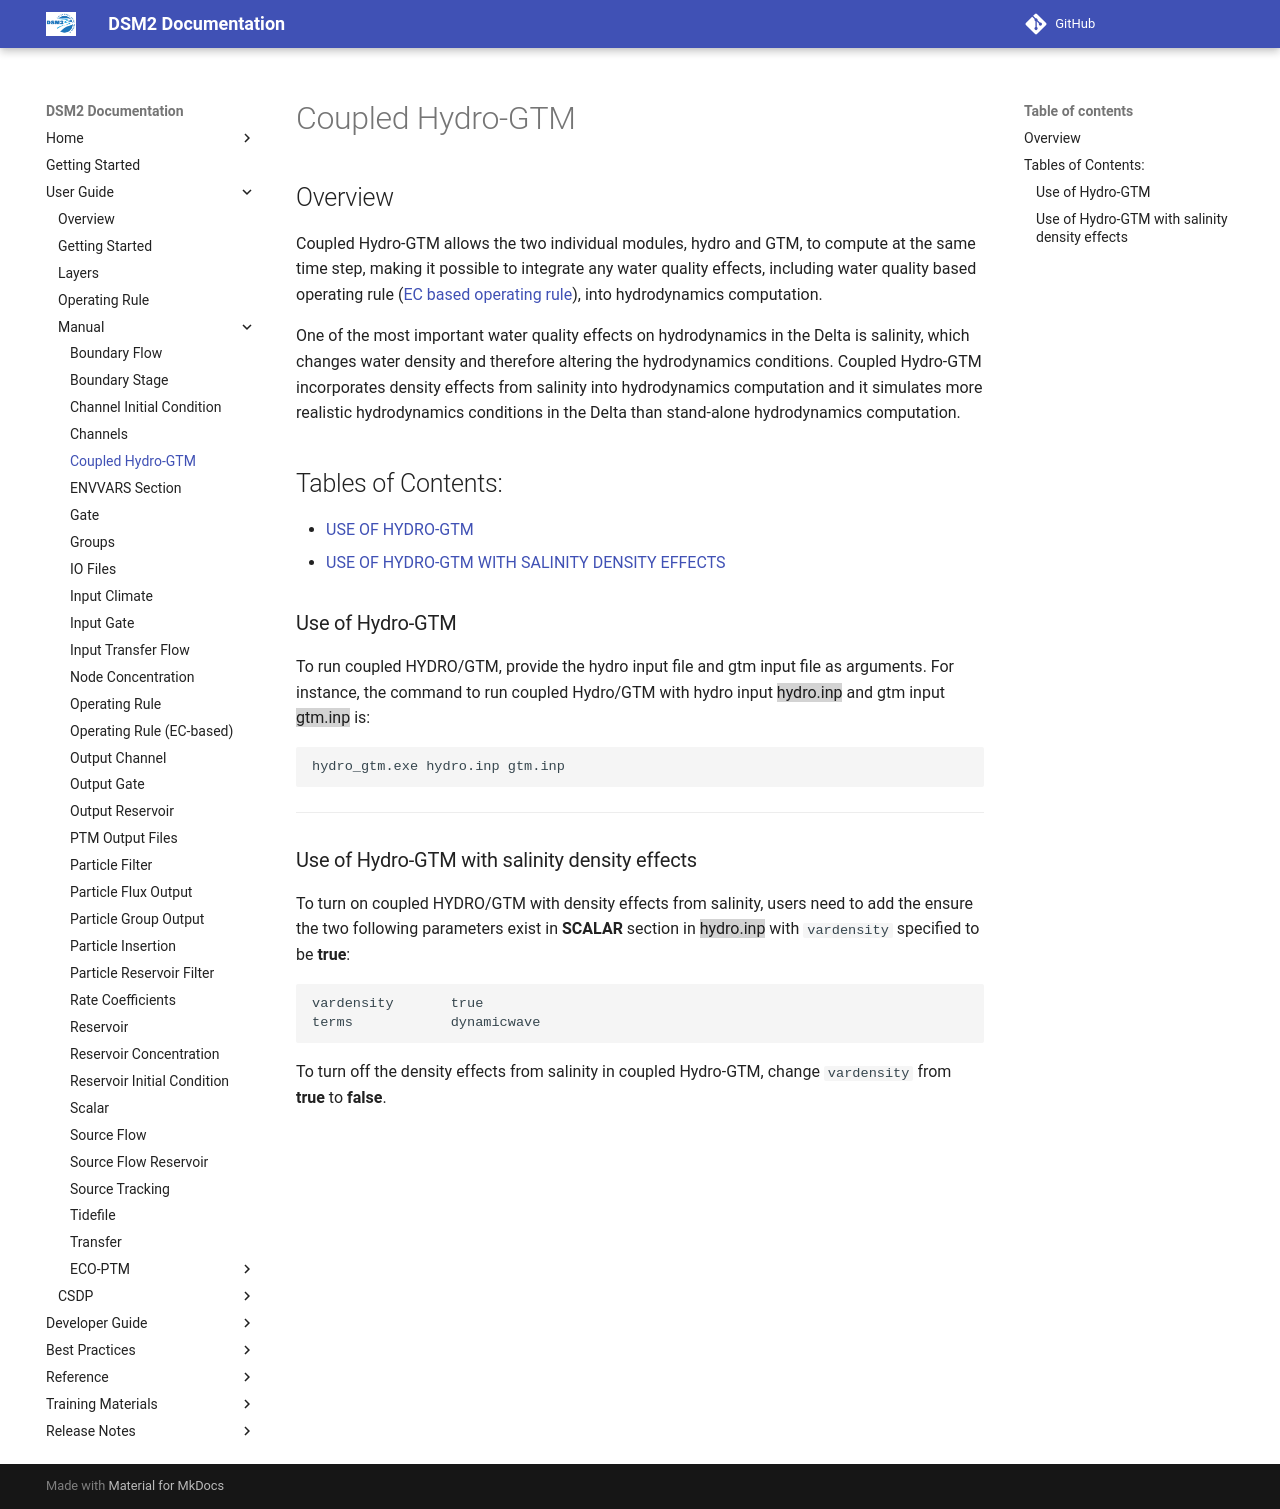

repository: CADWRDeltaModeling/dsm2 · page: manual/reference/Coupled_Hydro-GTM/index.html · generator: mkdocs

# Coupled Hydro-GTM

## Overview

Coupled Hydro-GTM allows the two individual modules, hydro and GTM, to compute at the same time step, making it possible to integrate any water quality effects, including water quality based operating rule ([EC based operating rule](EC_based_Operating_Rule.md)), into hydrodynamics computation.

One of the most important water quality effects on hydrodynamics in the Delta is salinity, which changes water density and therefore altering the hydrodynamics conditions. Coupled Hydro-GTM incorporates density effects from salinity into hydrodynamics computation and it simulates more realistic hydrodynamics conditions in the Delta than stand-alone hydrodynamics computation.

## Tables of Contents:

-   [USE OF HYDRO-GTM](#use_of_Hydro-GTM)
-   [USE OF HYDRO-GTM WITH SALINITY DENSITY EFFECTS](#use_of_Hydro-GTM_with_salinity_density_effects)


### Use of Hydro-GTM

To run coupled HYDRO/GTM, provide the hydro input file and gtm input file as arguments. For instance, the command to run coupled Hydro/GTM with hydro input <span style="background-color: lightgray;">hydro.inp</span> and gtm input <span style="background-color: lightgray;">gtm.inp</span> is:

    hydro_gtm.exe hydro.inp gtm.inp

------------------------------------------------------------------------

### Use of Hydro-GTM with salinity density effects

To turn on coupled HYDRO/GTM with density effects from salinity, users need to add the ensure the two following parameters exist in **SCALAR** section in <span style="background-color: lightgray;">hydro.inp</span> with `vardensity` specified to be **true**:

    vardensity       true
    terms            dynamicwave

To turn off the density effects from salinity in coupled Hydro-GTM, change `vardensity` from **true** to **false**.
